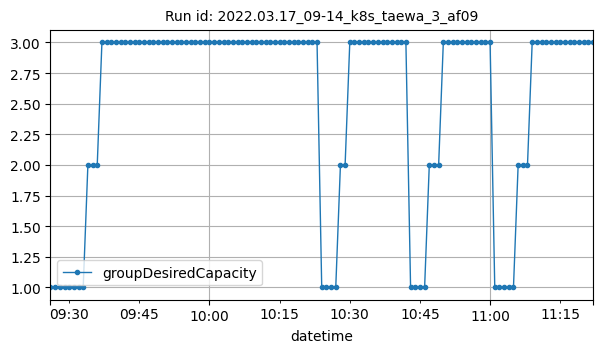

Values plotted in this chart, from the file beside it:
datetime, groupDesiredCapacity
2022-03-17T09:26:00Z, 1
2022-03-17T09:27:00Z, 1
2022-03-17T09:28:00Z, 1
2022-03-17T09:29:00Z, 1
2022-03-17T09:30:00Z, 1
2022-03-17T09:31:00Z, 1
2022-03-17T09:32:00Z, 1
2022-03-17T09:33:00Z, 1
2022-03-17T09:34:00Z, 2
2022-03-17T09:35:00Z, 2
2022-03-17T09:36:00Z, 2
2022-03-17T09:37:00Z, 3
2022-03-17T09:38:00Z, 3
2022-03-17T09:39:00Z, 3
2022-03-17T09:40:00Z, 3
2022-03-17T09:41:00Z, 3
2022-03-17T09:42:00Z, 3
2022-03-17T09:43:00Z, 3
2022-03-17T09:44:00Z, 3
2022-03-17T09:45:00Z, 3
2022-03-17T09:46:00Z, 3
2022-03-17T09:47:00Z, 3
2022-03-17T09:48:00Z, 3
2022-03-17T09:49:00Z, 3
2022-03-17T09:50:00Z, 3
2022-03-17T09:51:00Z, 3
2022-03-17T09:52:00Z, 3
2022-03-17T09:53:00Z, 3
2022-03-17T09:54:00Z, 3
2022-03-17T09:55:00Z, 3
2022-03-17T09:56:00Z, 3
2022-03-17T09:57:00Z, 3
2022-03-17T09:58:00Z, 3
2022-03-17T09:59:00Z, 3
2022-03-17T10:00:00Z, 3
2022-03-17T10:01:00Z, 3
2022-03-17T10:02:00Z, 3
2022-03-17T10:03:00Z, 3
2022-03-17T10:04:00Z, 3
2022-03-17T10:05:00Z, 3
2022-03-17T10:06:00Z, 3
2022-03-17T10:07:00Z, 3
2022-03-17T10:08:00Z, 3
2022-03-17T10:09:00Z, 3
2022-03-17T10:10:00Z, 3
2022-03-17T10:11:00Z, 3
2022-03-17T10:12:00Z, 3
2022-03-17T10:13:00Z, 3
2022-03-17T10:14:00Z, 3
2022-03-17T10:15:00Z, 3
2022-03-17T10:16:00Z, 3
2022-03-17T10:17:00Z, 3
2022-03-17T10:18:00Z, 3
2022-03-17T10:19:00Z, 3
2022-03-17T10:20:00Z, 3
2022-03-17T10:21:00Z, 3
2022-03-17T10:22:00Z, 3
2022-03-17T10:23:00Z, 3
2022-03-17T10:24:00Z, 1
2022-03-17T10:25:00Z, 1
... 57 more rows
